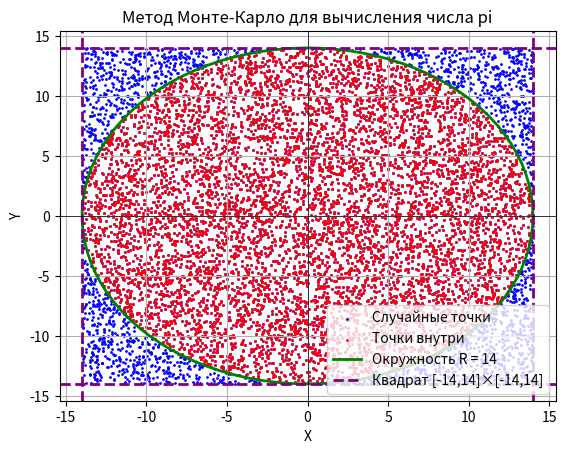

Write the Python code that produced this figure.
import math
import numpy as np
import matplotlib.pyplot as plt

R = 14
N = 100000
S_rect = 4 * R ** 2

print(f"Площадь прямоугольника: {S_rect}")

x_points = np.random.uniform(-R, R, N)
y_points = np.random.uniform(-R, R, N)
condition = x_points ** 2 + y_points ** 2 <= R ** 2
M = np.sum(condition)

print(f"Точек внутри фигуры (M): {M}")
print(f"Общее количество точек (N): {N}")

S_approx = 4 * (M / N)
print(f"Приближенное значение числа pi: {S_approx}")

S_abs = math.sqrt((M / N * (1 - M / N)) / N) * 4
S_rel = S_abs / S_approx * 100
print(f"Абсолютная погрешность: {S_abs}")
print(f"Относительная погрешность: {S_rel}")

plt.scatter(x_points[:10000], y_points[:10000], color='blue', s=1, label='Случайные точки')
plt.scatter(x_points[:10000][condition[:10000]], y_points[:10000][condition[:10000]], color='red', s=1, label='Точки внутри')

theta = np.linspace(0, 2 * np.pi, 100)
x_circle = R * np.cos(theta)
y_circle = R * np.sin(theta)
plt.plot(x_circle, y_circle, color='green', linewidth=2, label=f'Окружность R = {R}')
plt.axhline(y=-R, color='purple', linewidth=2, linestyle='--')
plt.axhline(y=R, color='purple', linewidth=2, linestyle='--', label=f'Квадрат [{-R},{R}]×[{-R},{R}]')
plt.axvline(x=-R, color='purple', linewidth=2, linestyle='--')
plt.axvline(x=R, color='purple', linewidth=2, linestyle='--')
plt.axhline(y=0, color='black', linewidth=0.5)
plt.axvline(x=0, color='black', linewidth=0.5)

plt.xlabel('X')
plt.ylabel('Y')
plt.title('Метод Монте-Карло для вычисления числа pi')
plt.legend()
plt.grid()
plt.show()